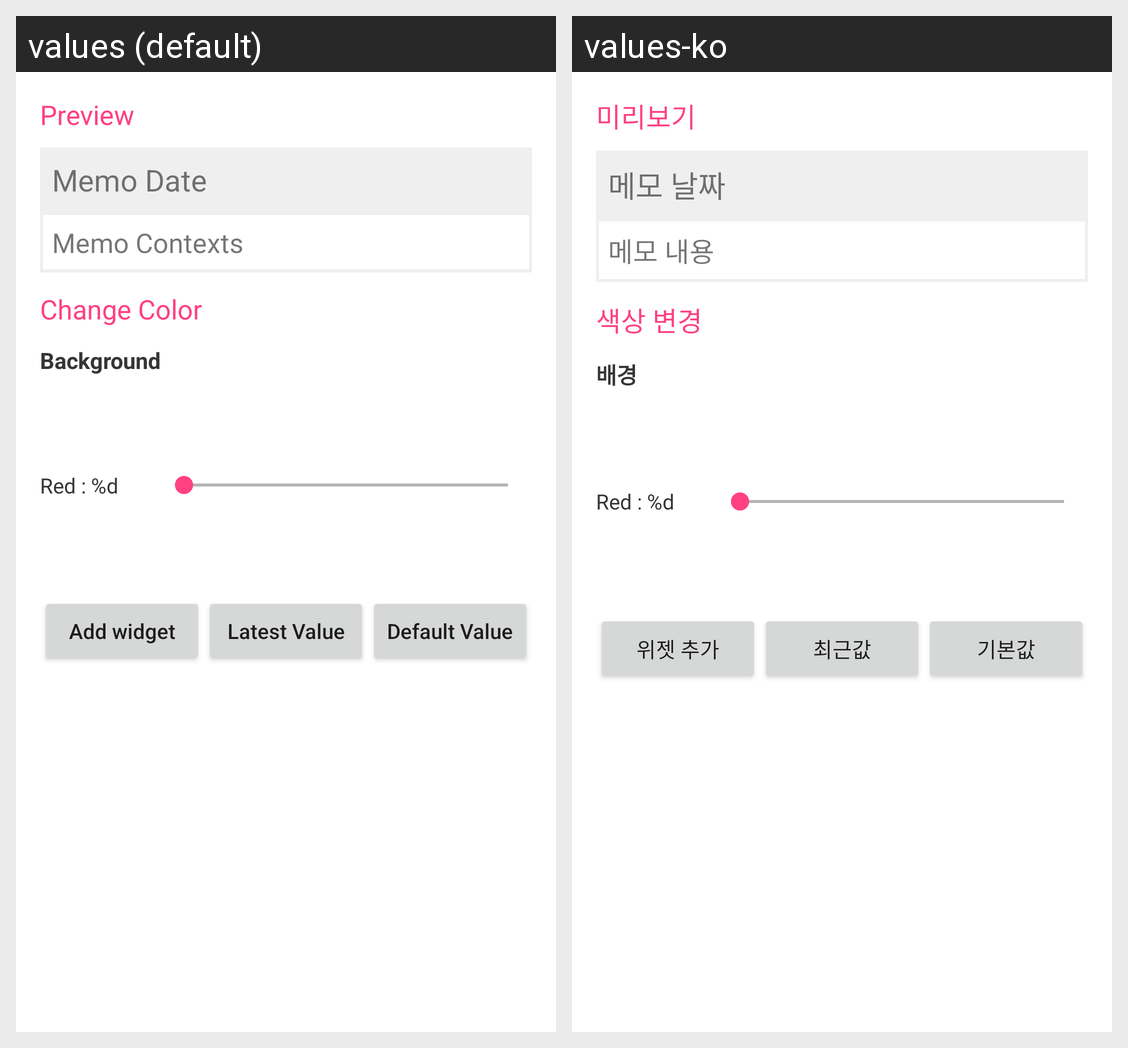

For this localized Android screen grid, give each drawn string resource with its value in every locale shown.
Android screen res/layout/memo_widget_configure.xml rendered under 2 locales, left to right: values (default), values-ko. Device: Nexus 5 (rendered at 1080×1920; each locale shown at half size, 540×960, under a caption strip naming it); theme AppTheme.
Strings drawn on this screen, with the default value and each locale's value (text and hints the layout hard-codes, and strings that could not be matched under every locale, appear in the picture but are not listed):

widget_config_preview
  values: Preview
  values-ko: 미리보기

widget_config_default_title
  values: Memo Date
  values-ko: 메모 날짜

widget_config_default_context
  values: Memo Contexts
  values-ko: 메모 내용

widget_config_customize
  values: Change Color
  values-ko: 색상 변경

widget_config_customize_tap1_sub1
  values: Background
  values-ko: 배경

paint_txtBrushRed
  values: Red : %d
  values-ko: Red : %d  [not translated; the default value is used]

widget_config_btnAdd
  values: Add widget
  values-ko: 위젯 추가

widget_config_btnLast
  values: Latest Value
  values-ko: 최근값

widget_config_btnReset
  values: Default Value
  values-ko: 기본값
